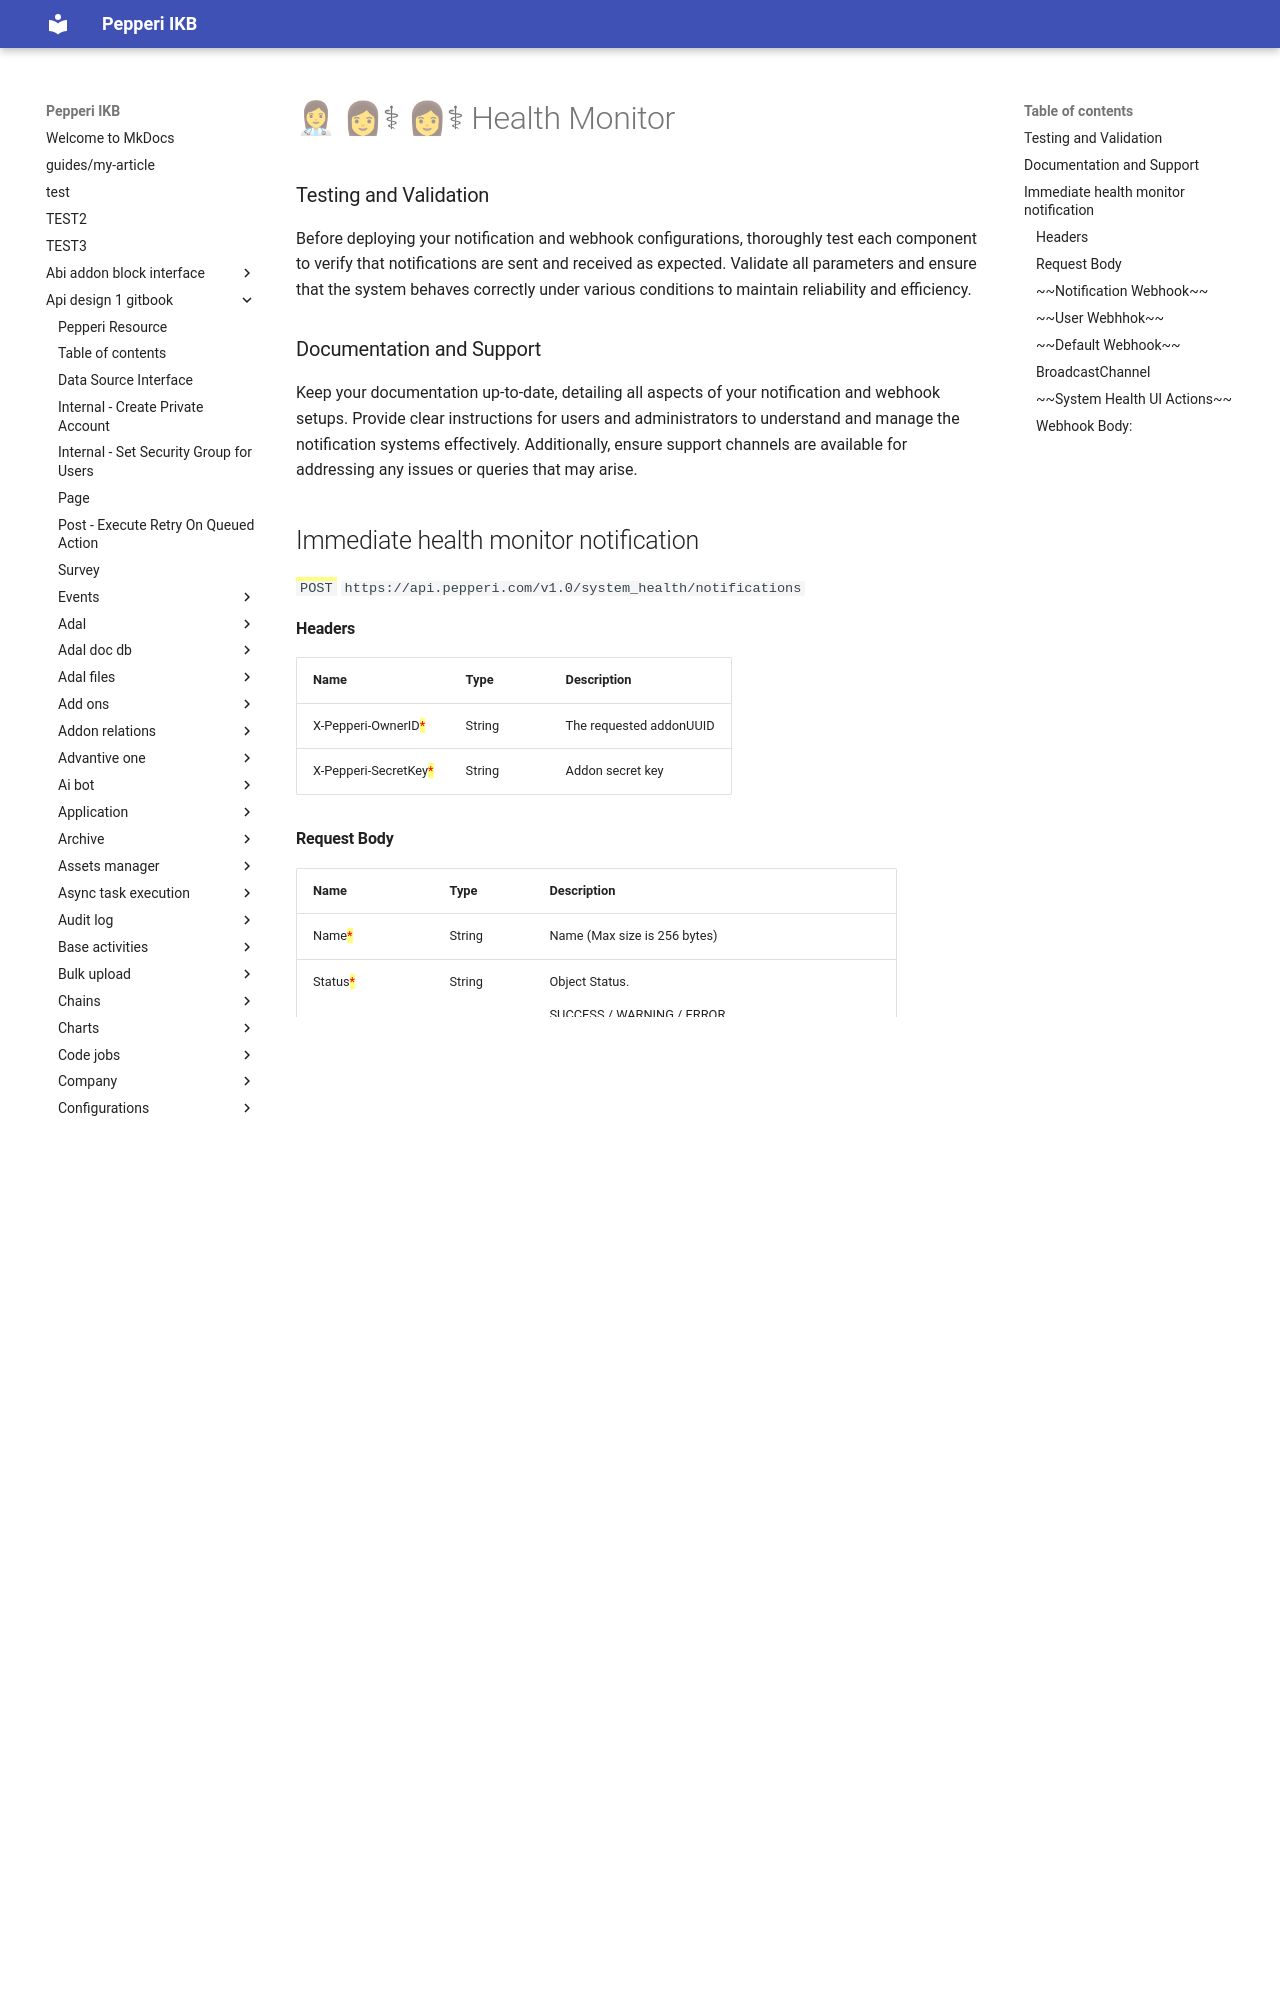

repository: AlinaSergeeva6/pepepri-docs · page: api-design-1-gitbook/health-monitor/health-monitor/index.html · generator: mkdocs

---
description: Standard Pepperi Resource
---

# 👩⚕ 👩⚕ 👩⚕ Health Monitor

### Testing and Validation

Before deploying your notification and webhook configurations, thoroughly test each component to verify that notifications are sent and received as expected. Validate all parameters and ensure that the system behaves correctly under various conditions to maintain reliability and efficiency.

### Documentation and Support

Keep your documentation up-to-date, detailing all aspects of your notification and webhook setups. Provide clear instructions for users and administrators to understand and manage the notification systems effectively. Additionally, ensure support channels are available for addressing any issues or queries that may arise.

## Immediate health monitor notification

<mark style="color:green;">`POST`</mark> `https://api.pepperi.com/v1.0/system_health/notifications`

#### Headers

| Name                                                  | Type   | Description             |
| ----------------------------------------------------- | ------ | ----------------------- |
| X-Pepperi-OwnerID<mark style="color:red;">\*</mark>   | String | The requested addonUUID |
| X-Pepperi-SecretKey<mark style="color:red;">\*</mark> | String | Addon secret key        |

#### Request Body

| Name                                          | Type      | Description                                                |
| --------------------------------------------- | --------- | ---------------------------------------------------------- |
| Name<mark style="color:red;">\*</mark>        | String    | Name (Max size is 256 bytes)                               |
| Status<mark style="color:red;">\*</mark>      | String    | <p>Object Status.</p><p>SUCCESS / WARNING / ERROR</p>      |
| Message<mark style="color:red;">\*</mark>     | String    | Information about object status (Max size is 20,000 bytes) |
| Description<mark style="color:red;">\*</mark> | String    | Description (Max size is 1000 bytes)                       |
| BroadcastChannel                              | String\[] | Tenant/ System/ Addons (default)/ External                 |
| UserUUID                                      | String    | Phase 2 - If the notification is specific to a user        |

{% tabs %}
{% tab title="200: OK Data successfully retrieved." %}

{% endtab %}
{% endtabs %}

### ~~Notification Webhook~~

~~If sending NotificationWebhook, message will be published to the given webhook according to SendNotification.~~&#x20;

~~One can change NotificationWebhook and SendNotification using system health UI -> Edit object.~~

~~Pay attention that if changing NotificationWebhook from UI while SendNotification is Always- no message will be published until sending new data to the relevant endpoint.~~

### ~~User Webhhok~~

~~If sending UserWebhook, the given message will be published to the given webhook.~~

~~When using this option, need to provide only Name, Description, Status and Message- the data will be published only once, to the given webhook, and both NotificationWebhook and SendNotification will be ignored.~~
